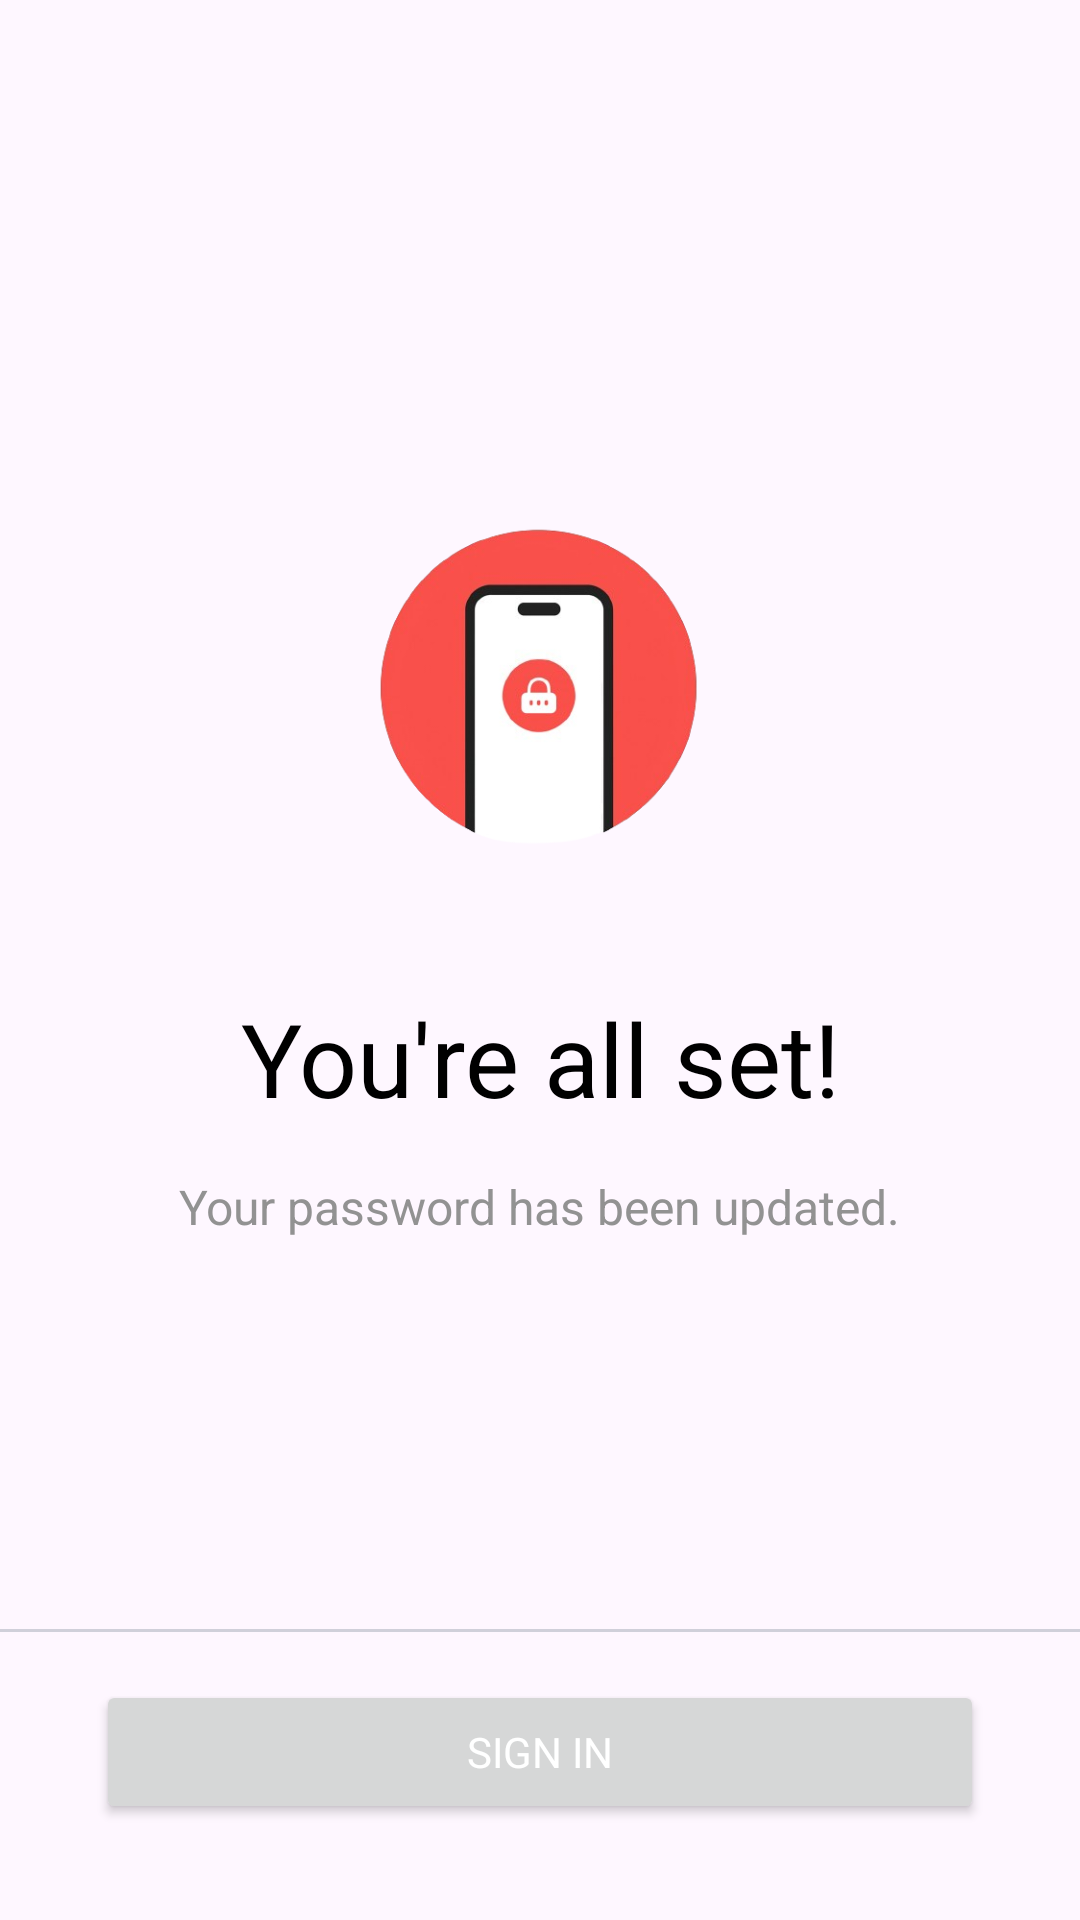

Here is an Android app screen rendered from its layout file. Give the layout XML and the strings, colors and styles it references.
<!-- AndroidManifest.xml: application theme Theme.Focuso -->
<!-- res/layout/fragment_password_updated.xml -->
<?xml version="1.0" encoding="utf-8"?>
<androidx.constraintlayout.widget.ConstraintLayout xmlns:android="http://schemas.android.com/apk/res/android"
    xmlns:app="http://schemas.android.com/apk/res-auto"
    xmlns:tools="http://schemas.android.com/tools"
    android:layout_width="match_parent"
    android:layout_height="match_parent"
    tools:context=".PasswordUpdatedFragment">

    <ImageView
        android:id="@+id/password_updated_logo"
        android:layout_width="0dp"
        android:layout_height="200dp"
        android:layout_marginStart="100dp"
        android:layout_marginEnd="100dp"
        android:contentDescription="@string/app_name"
        android:src="@drawable/password_updated_logo"
        app:layout_constraintBottom_toTopOf="@+id/titleText"
        app:layout_constraintEnd_toEndOf="parent"
        app:layout_constraintHorizontal_bias="0.5"
        app:layout_constraintStart_toStartOf="parent"
        app:layout_constraintTop_toTopOf="parent"
        app:layout_constraintVertical_chainStyle="packed" />

    <TextView
        android:id="@+id/titleText"
        android:layout_width="wrap_content"
        android:layout_height="wrap_content"
        android:text="@string/password_update_screen_title"
        android:textColor="@color/black"
        android:textSize="34sp"
        app:layout_constraintBottom_toTopOf="@+id/descriptionText"
        app:layout_constraintEnd_toEndOf="parent"
        app:layout_constraintHorizontal_bias="0.5"
        app:layout_constraintStart_toStartOf="parent"
        app:layout_constraintTop_toBottomOf="@+id/password_updated_logo" />

    <TextView
        android:id="@+id/descriptionText"
        android:layout_width="wrap_content"
        android:layout_height="wrap_content"
        android:layout_marginTop="16dp"
        android:text="@string/password_update_screen_description"
        android:textColor="@color/thinTextColor"
        android:textSize="16sp"
        app:layout_constraintBottom_toTopOf="@+id/view3"
        app:layout_constraintEnd_toEndOf="parent"
        app:layout_constraintHorizontal_bias="0.5"
        app:layout_constraintStart_toStartOf="parent"
        app:layout_constraintTop_toBottomOf="@+id/titleText" />

    <View
        android:id="@+id/view3"
        android:layout_width="0dp"
        android:layout_height="1dp"
        android:layout_marginBottom="16dp"
        android:background="@color/gray"
        app:layout_constraintBottom_toTopOf="@+id/signInButton"
        app:layout_constraintEnd_toEndOf="parent"
        app:layout_constraintStart_toStartOf="parent" />

    <Button
        android:id="@+id/signInButton"
        android:layout_width="0dp"
        android:layout_height="wrap_content"
        android:layout_marginStart="32dp"
        android:layout_marginEnd="32dp"
        android:layout_marginBottom="32dp"
        android:text="@string/sign_in"
        android:textColor="@color/always_white"
        app:layout_constraintBottom_toBottomOf="parent"
        app:layout_constraintEnd_toEndOf="parent"
        app:layout_constraintStart_toStartOf="parent" />

</androidx.constraintlayout.widget.ConstraintLayout>
<!-- resources referenced by this layout -->
<resources>
  <color name="always_white">#FFFFFF</color>
  <color name="black">#FF000000</color>
  <color name="gray">#d0d0da</color>
  <color name="thinTextColor">#929292</color>
  <!-- drawable password_updated_logo: png bitmap (drawable, 66112 bytes) -->
  <string name="app_name">Focuso</string>
  <string name="password_update_screen_description">Your password has been updated.</string>
  <string name="password_update_screen_title">You\'re all set!</string>
  <string name="sign_in">Sign in</string>
  <style name="Theme.Focuso" parent="Base.Theme.Focuso" />
  <style name="Base.Theme.Focuso" parent="Theme.Material3.DayNight.NoActionBar">
  
          <item name="fontFamily">@font/urbanist_bold</item>
          <item name="colorPrimary">@color/colorPrimary</item>
          <item name="colorSecondary">@color/colorSecondary</item>
      </style>
  <color name="colorPrimary">#F82C34</color>
  <color name="colorSecondary">#fff0f0</color>
</resources>
